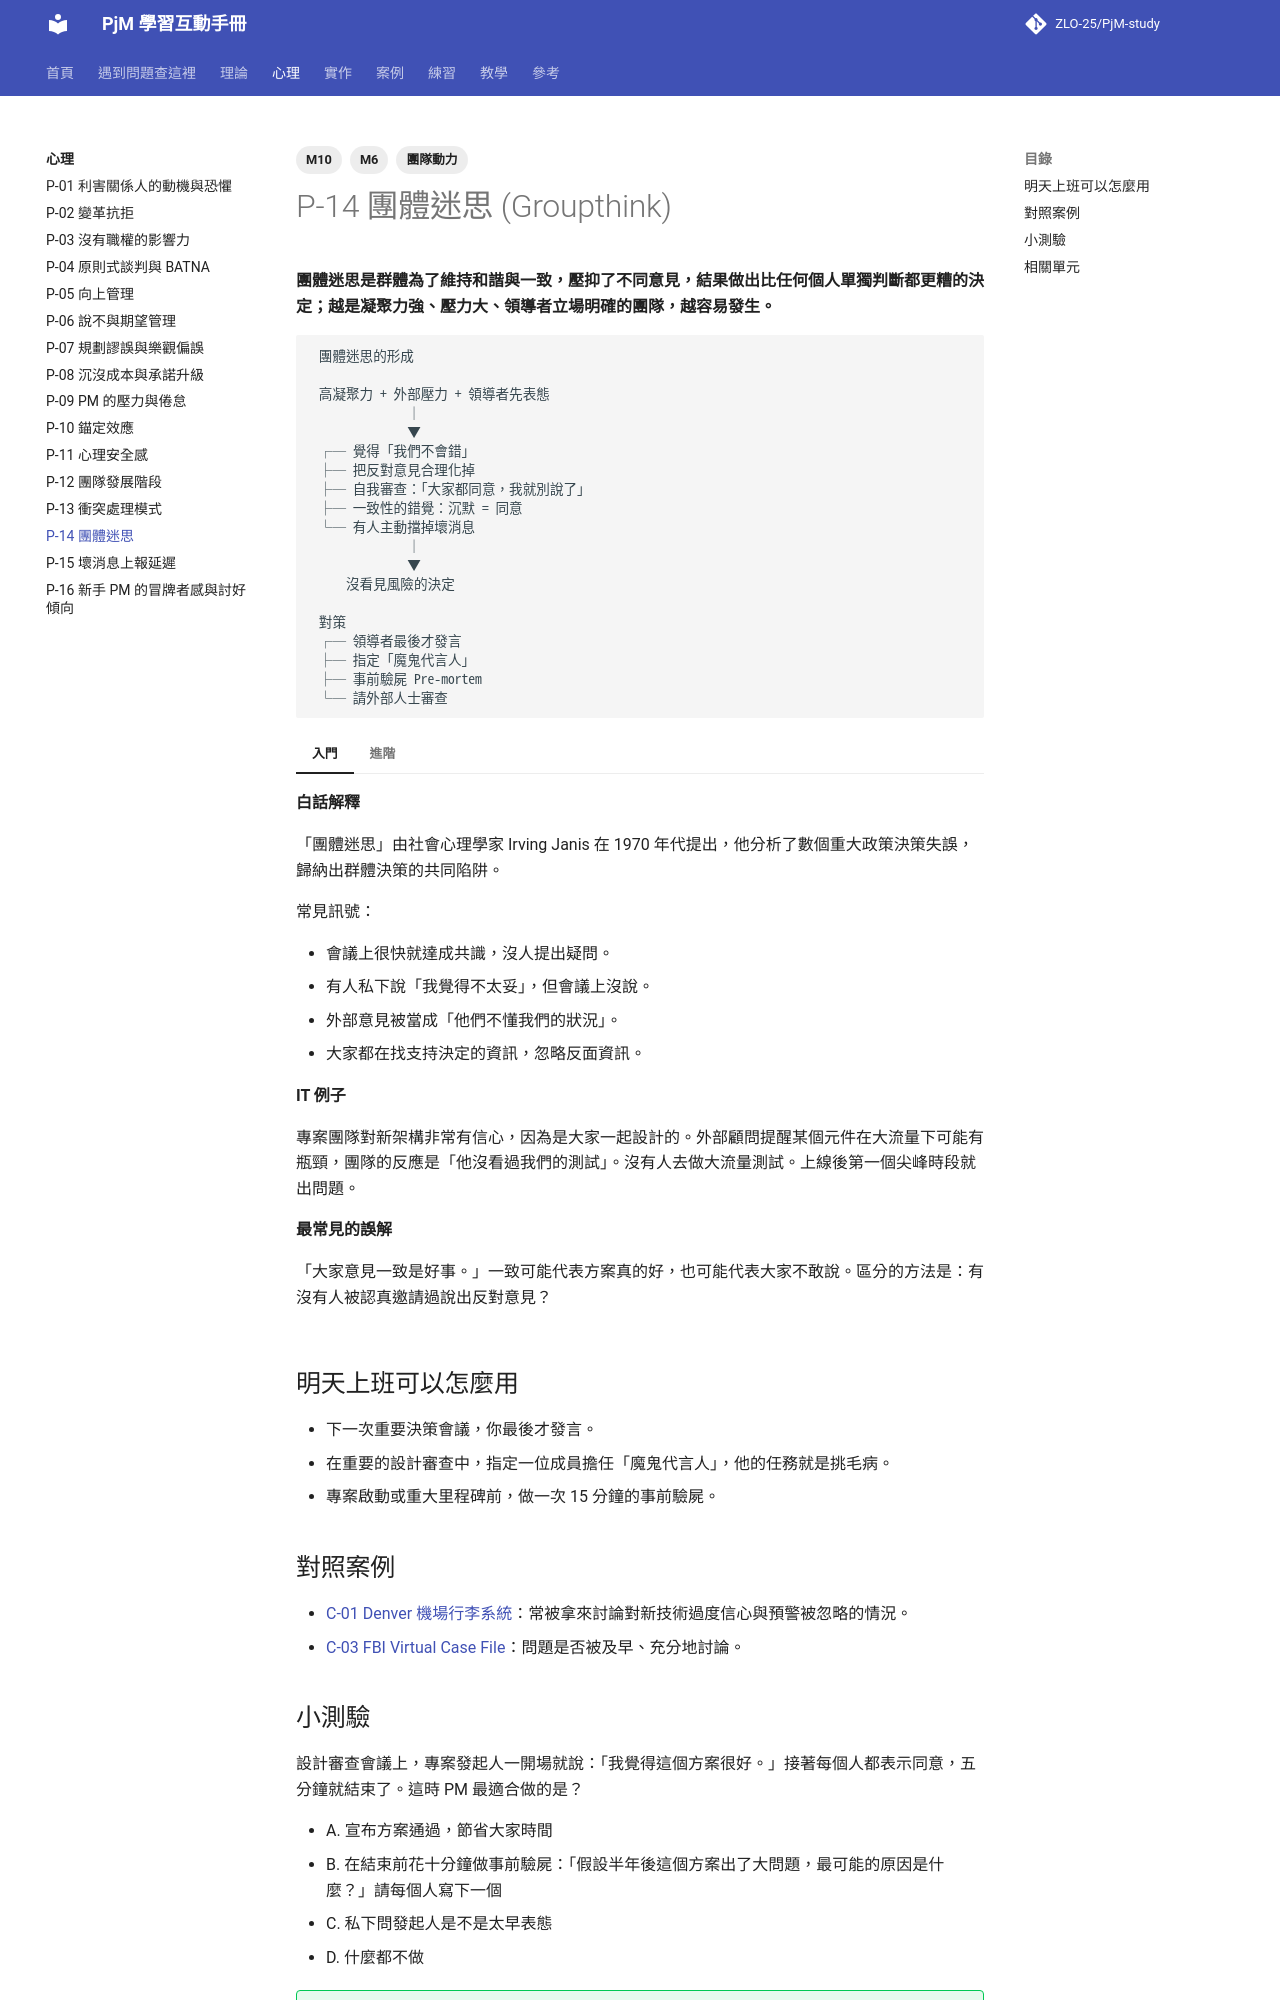

repository: ZLO-25/PjM-study · page: psychology/P-14-groupthink/index.html · generator: mkdocs

---
title: P-14 團體迷思
tags: [M6, M10, 團隊動力]
---

# P-14 團體迷思 (Groupthink)

**團體迷思是群體為了維持和諧與一致，壓抑了不同意見，結果做出比任何個人單獨判斷都更糟的決定；越是凝聚力強、壓力大、領導者立場明確的團隊，越容易發生。**

```text
 團體迷思的形成

 高凝聚力 + 外部壓力 + 領導者先表態
              │
              ▼
 ┌─ 覺得「我們不會錯」
 ├─ 把反對意見合理化掉
 ├─ 自我審查：「大家都同意，我就別說了」
 ├─ 一致性的錯覺：沉默 = 同意
 └─ 有人主動擋掉壞消息
              │
              ▼
     沒看見風險的決定

 對策
 ┌─ 領導者最後才發言
 ├─ 指定「魔鬼代言人」
 ├─ 事前驗屍 Pre-mortem
 └─ 請外部人士審查
```

=== "入門"

    **白話解釋**

    「團體迷思」由社會心理學家 Irving Janis 在 1970 年代提出，他分析了數個重大政策決策失誤，歸納出群體決策的共同陷阱。

    常見訊號：

    - 會議上很快就達成共識，沒人提出疑問。
    - 有人私下說「我覺得不太妥」，但會議上沒說。
    - 外部意見被當成「他們不懂我們的狀況」。
    - 大家都在找支持決定的資訊，忽略反面資訊。

    **IT 例子**

    專案團隊對新架構非常有信心，因為是大家一起設計的。外部顧問提醒某個元件在大流量下可能有瓶頸，團隊的反應是「他沒看過我們的測試」。沒有人去做大流量測試。上線後第一個尖峰時段就出問題。

    **最常見的誤解**

    「大家意見一致是好事。」一致可能代表方案真的好，也可能代表大家不敢說。區分的方法是：有沒有人被認真邀請過說出反對意見？

=== "進階"

    **取捨與兩難**

    - 團隊需要凝聚力，但凝聚力太強時要刻意引入異見。
    - 魔鬼代言人有時會被當成形式。輪流擔任、並且真的根據他的意見調整方案，這個角色才會有效。
    - **事前驗屍 (Pre-mortem)**：假設專案已經失敗了，請每個人寫下「最可能的原因」。這個方法讓提出反對意見變成任務，而不是背叛。

    **跨主題的互動**

    - 團體迷思會讓風險被低估，見 [T-15 風險管理](../theory/T-15-risk-management.md)。
    - 治理委員會也可能陷入團體迷思，見 [T-24 治理與階段關卡](../theory/T-24-governance-stage-gates.md)。
    - 心理安全感能降低團體迷思，見 [P-11 心理安全感](P-11-psychological-safety.md)。

    **資深 PM 怎麼判斷**

    資深 PM 在重要決策前，會刻意不先說出自己的傾向，而是先問：「如果這個決定是錯的，最可能錯在哪裡？」

## 明天上班可以怎麼用

- 下一次重要決策會議，你最後才發言。
- 在重要的設計審查中，指定一位成員擔任「魔鬼代言人」，他的任務就是挑毛病。
- 專案啟動或重大里程碑前，做一次 15 分鐘的事前驗屍。

## 對照案例

- [C-01 Denver 機場行李系統](../cases/C-01-denver-airport-baggage.md)：常被拿來討論對新技術過度信心與預警被忽略的情況。
- [C-03 FBI Virtual Case File](../cases/C-03-fbi-virtual-case-file.md)：問題是否被及早、充分地討論。
